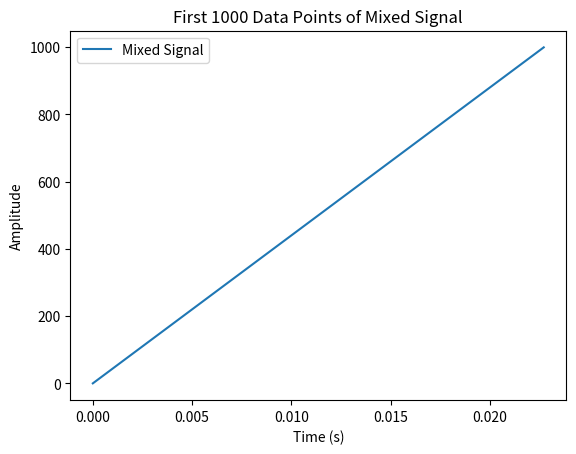

This figure's Python source:
# [redacted]
# Lab 3
# 02/04/2024
from scipy.io.wavfile import write
import numpy as np
import matplotlib.pyplot as plt
import seaborn as sns

SAMPLE_RATE = 44000
DURATION = 5

time = np.arange(0,DURATION,1/SAMPLE_RATE)

#base frequencies Hz
frequency1 = 432
frequency2 = 4000

#set signals
signal1 = 0.5 * np.sin(2 * np.pi * frequency1 * DURATION)
signal2 = 0.5 * np.sin(2 * np.pi * frequency2 * DURATION)

# scale down signal2
downSignal2 = signal2 * 0.3

#create mixed_signal
mixed_signal = signal1 + downSignal2

#scale up mixed signal by 400
upMixed_signal = mixed_signal * 400

# Plot the first 1000 data points of mixed_signal
plt.plot(time[:1000],np.arange(1000), label='Mixed Signal')

# Show the plot
plt.title('First 1000 Data Points of Mixed Signal')
plt.xlabel('Time (s)')
plt.ylabel('Amplitude')
plt.legend()
plt.show()

# Save mixed_signal as a WAV file
#write('output.wav', SAMPLE_RATE, mixed_signal)
